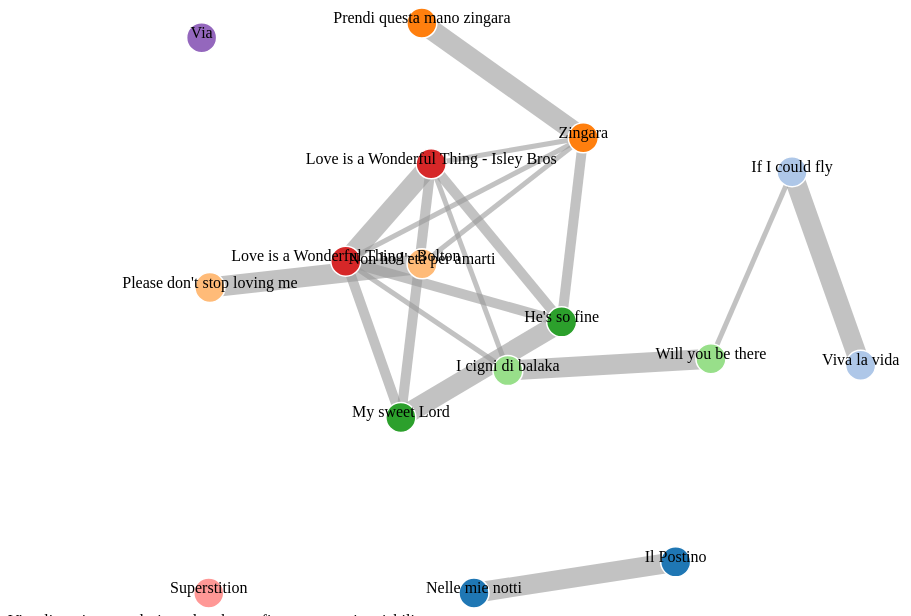
D3 v4 page, settled after 360 driven frames (6 s of simulated time); the page loaded 1 data file(s).



var svg = d3.select("svg"),
    width = +svg.attr("width"),
    radius = 15,
    height = +svg.attr("height");




var color = d3.scaleOrdinal(d3.schemeCategory20);

var simulation = d3.forceSimulation()
    .force("link", d3.forceLink().id(function(d) { return d.id; }).distance(200).strength(1))
    .force("charge", d3.forceManyBody().strength(-500).distanceMax(250))
    .force("center", d3.forceCenter(width / 2, height / 2));

d3.json("songs2.json", function(error, graph) {
  if (error) throw error;

  
  var link = svg.append("g")
    .attr("class", "links")
    .selectAll("line")
    .data(graph.links)
    .enter().append("line")
    .on("click", function(d) {
        d3.select(this).attr("xlink:href", d.pcase);
        window.open("http://pricefinder.altervista.org/graphvislib/demo/pics/" + d.pcase, "._blank");
        console.log(d.pcase);
        d3.event.stopPropagation();
      })
      .attr("stroke-width", function(d) { 
        return Math.sqrt(d.value); 
      });
      
      

  var node = svg.append("g")
      .attr("class", "nodes")
    .selectAll("circle")
    .data(graph.nodes)
    .enter().append("circle")
      .attr("r", radius)
      .attr("fill", function(d) { return color(d.group); })
      .call(d3.drag()
          .on("start", dragstarted)
          .on("drag", dragged)
          .on("end", dragended));

  node.append("title")
      .text(function(d) { return d.name; })
  
  

  var texts = svg.selectAll("text.label")
    .data(graph.nodes)
    .enter().append("text")
    .attr("class", "label")
    .attr("fill", "black")
    .attr("text-anchor", "middle")
    .text(function(d) {return d.name; });


  simulation
      .nodes(graph.nodes)
      .on("tick", ticked);

  simulation.force("link")
      .links(graph.links);

  function ticked() {
    

    link
        .attr("x1", function(d) { return d.source.x; })
        .attr("y1", function(d) { return d.source.y; })
        .attr("x2", function(d) { return d.target.x; })
        .attr("y2", function(d) { return d.target.y; });

    node
        .attr("cx", function(d) { return d.x = Math.max(radius, Math.min(width - radius, d.x)); })
        .attr("cy", function(d) { return d.y = Math.max(radius, Math.min(height - radius, d.y)); });

    texts.attr("transform", function(d) {
        return "translate(" + d.x + "," + d.y + ")";});
  }
});

function dragstarted(d) {
  if (!d3.event.active) simulation.alphaTarget(0.3).restart();
  d.fx = d.x;
  d.fy = d.y;
}

function dragged(d) {
  d.fx = d3.event.x;
  d.fy = d3.event.y;
}

function dragended(d) {
  if (!d3.event.active) simulation.alphaTarget(0);
  d.fx = null;
  d.fy = null;
}



### data: songs2.json
{
 "nodes": [
  {
   "group": 1,
   "id": 0,
   "name": "Il Postino",
   "author": "Luis Bacalov",
   "length": 212
  },
  {
   "group": 1,
   "id": 1,
   "name": "Nelle mie notti",
   "author": "Sergio Endrigo",
   "length": 123
  },
  {
   "group": 2,
   "id": 2,
   "name": "If I could fly",
   "author": "Joe Satriani",
   "length": 133
  },
  {
   "group": 2,
   "id": 3,
   "name": "Viva la vida",
   "author": "Coldplay",
   "length": 89
  },
  {
   "group": 3,
   "id": 4,
   "name": "Prendi questa mano zingara",
   "author": "Francesco De Gregori",
   "length": 100
  },
  {
   "group": 3,
   "id": 5,
   "name": "Zingara",
   "author": "Ivan Zanicchi",
   "length": 144
  },
  {
   "group": 4,
   "id": 6,
   "name": "Non ho l'età per amarti",
   "author": "Gigliola Cinguetti",
   "length": 139
  },
  {
   "group": 4,
   "id": 7,
   "name": "Please don't stop loving me",
   "author": "Elvis",
   "length": 144
  },
  "... 8 more items"
 ],
 "links": [
  {
   "directed": "true",
   "source": "0",
   "target": "1",
   "value": 400,
   "pcase": "nottiVSpostino.jpg",
   "dist": 30,
   "stroke": "1,0"
  },
  {
   "directed": "true",
   "source": "2",
   "target": "3",
   "value": 400,
   "pcase": "satrianiVScoldplay.jpg",
   "dist": 30,
   "stroke": "1,0"
  },
  {
   "directed": "true",
   "source": "4",
   "target": "5",
   "value": 400,
   "pcase": "gregoriVSzanicchi.jpg",
   "dist": 30,
   "stroke": "1,0"
  },
  {
   "directed": "true",
   "source": "6",
   "target": "7",
   "value": 400,
   "pcase": "cinguettiVSelvis.jpg",
   "dist": 30,
   "stroke": "1,0"
  },
  {
   "directed": "true",
   "source": "8",
   "target": "9",
   "value": 400,
   "pcase": "chiffonsVSharrison.jpg",
   "dist": 30,
   "stroke": "1,0"
  },
  {
   "directed": "true",
   "source": "10",
   "target": "11",
   "value": 400,
   "pcase": "cigniVSjackson.jpg",
   "dist": 30,
   "stroke": "1,0"
  },
  {
   "directed": "true",
   "source": "12",
   "target": "13",
   "value": 400,
   "pcase": "boltonVSisley.jpg",
   "dist": 30,
   "stroke": "1,0"
  },
  {
   "directed": "false",
   "source": "8",
   "target": "5",
   "value": 100,
   "pcase": "chiffonsVSzanicchi.jpg",
   "dist": 140,
   "stroke": "5,2"
  },
  "... 10 more items"
 ]
}